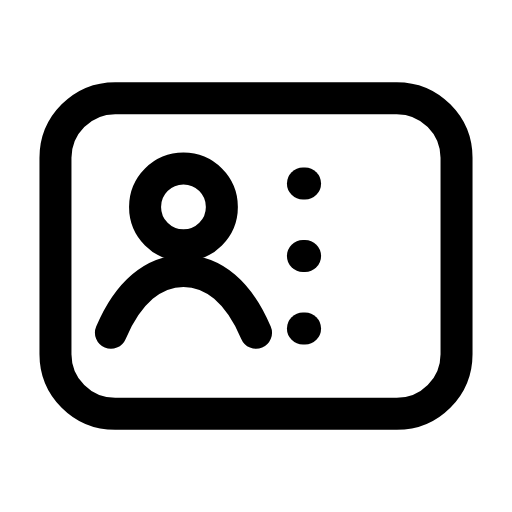
t = 0.00 s
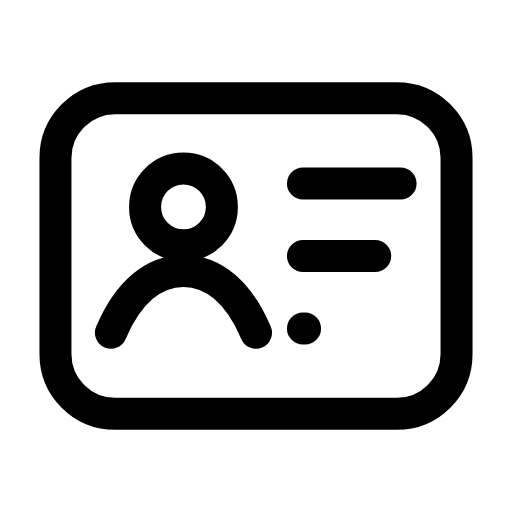
t = 0.30 s
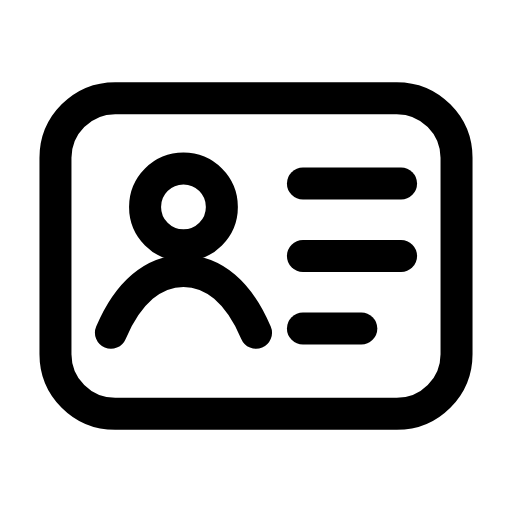
t = 0.57 s
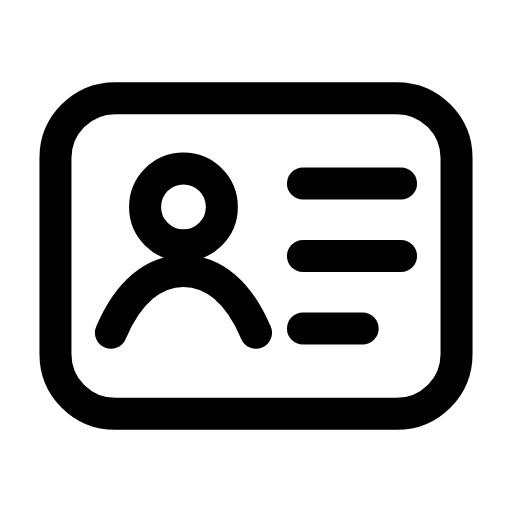
t = 0.91 s
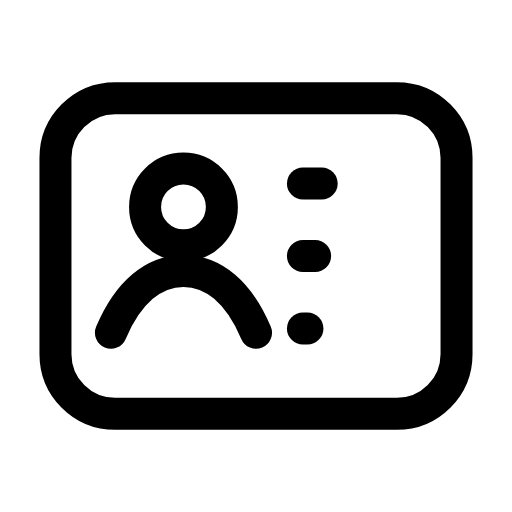
t = 1.20 s
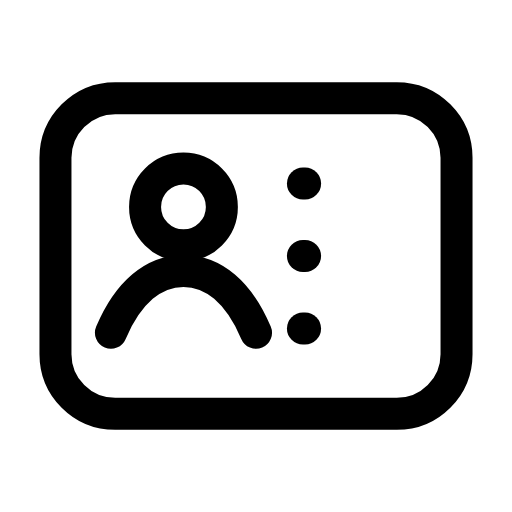
t = 1.50 s

The animated SVG that drew these frames (rendered in a browser with its animation timeline set to each time). Animation: 3 SMIL elements (animate=3); one cycle of 1.80 s, repeats indefinitely.

<svg xmlns="http://www.w3.org/2000/svg" width="24" height="24" viewBox="0 0 24 24" fill="none"><rect stroke="currentColor" stroke-width="1.5" stroke-linecap="round" stroke-linejoin="round" fill="none" x="2.6" y="4.6" width="18.8" height="14.8" rx="2.8"></rect><circle stroke="currentColor" stroke-width="1.5" stroke-linecap="round" stroke-linejoin="round" fill="none" cx="8.6" cy="9.7" r="1.8"></circle><path stroke="currentColor" stroke-width="1.5" stroke-linecap="round" stroke-linejoin="round" fill="none" d="M5.2 15.6C6 13.7 7.2 12.7 8.6 12.7S11.2 13.7 12 15.6"></path><path stroke="currentColor" stroke-width="1.5" stroke-linecap="round" stroke-linejoin="round" fill="none" d="M14.2 8.6L18.8 8.6"><animate attributeName="d" values="M14.2 8.6h0.1;M14.2 8.6h0.1;M14.2 8.6h4.6;M14.2 8.6h4.6;M14.2 8.6h0.1;M14.2 8.6h0.1;M14.2 8.6h0.1" keyTimes="0;0.045;0.225;0.6;0.87;0.9;1" dur="1.8s" repeatCount="indefinite" calcMode="spline" keySplines="0.16 1 0.3 1;0.16 1 0.3 1;0.16 1 0.3 1;0.16 1 0.3 1;0.16 1 0.3 1;0.16 1 0.3 1"/></path><path stroke="currentColor" stroke-width="1.5" stroke-linecap="round" stroke-linejoin="round" fill="none" d="M14.2 12L18.8 12"><animate attributeName="d" values="M14.2 12h0.1;M14.2 12h0.1;M14.2 12h4.6;M14.2 12h4.6;M14.2 12h0.1;M14.2 12h0.1;M14.2 12h0.1" keyTimes="0;0.135;0.315;0.6;0.81;0.9;1" dur="1.8s" repeatCount="indefinite" calcMode="spline" keySplines="0.16 1 0.3 1;0.16 1 0.3 1;0.16 1 0.3 1;0.16 1 0.3 1;0.16 1 0.3 1;0.16 1 0.3 1"/></path><path stroke="currentColor" stroke-width="1.5" stroke-linecap="round" stroke-linejoin="round" fill="none" d="M14.2 15.4L17 15.4"><animate attributeName="d" values="M14.2 15.4h0.1;M14.2 15.4h0.1;M14.2 15.4h2.8;M14.2 15.4h2.8;M14.2 15.4h0.1;M14.2 15.4h0.1;M14.2 15.4h0.1" keyTimes="0;0.225;0.405;0.6;0.75;0.9;1" dur="1.8s" repeatCount="indefinite" calcMode="spline" keySplines="0.16 1 0.3 1;0.16 1 0.3 1;0.16 1 0.3 1;0.16 1 0.3 1;0.16 1 0.3 1;0.16 1 0.3 1"/></path></svg>
